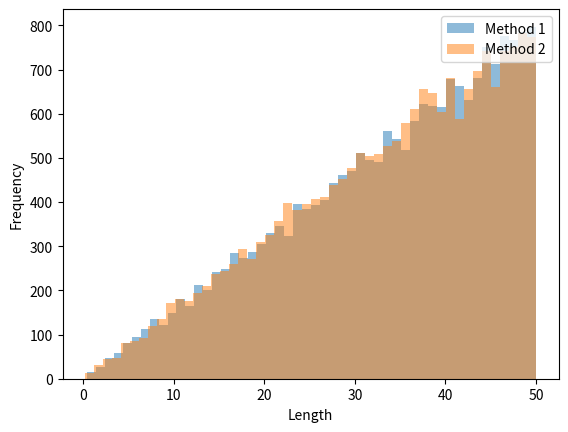

Write the Python code that produced this figure.
import random
import matplotlib.pyplot as plt

class TestClass:
    def __init__(self, radius):
        self._radius = radius

    def generate_length_method1(self):
        length = (random.random() + random.random()) * self._radius
        if length > self._radius:
            length = 2 * self._radius - length
        return length

    def generate_length_method2(self):
        return self._radius - abs((random.random() + random.random() - 1) * self._radius)

your_instance = TestClass(radius=50.0)

# 生成一些数据
num_samples = 20000
method1_lengths = [your_instance.generate_length_method1() for _ in range(num_samples)]
method2_lengths = [your_instance.generate_length_method2() for _ in range(num_samples)]

# 绘制直方图
plt.hist(method1_lengths, bins=50, alpha=0.5, label='Method 1')
plt.hist(method2_lengths, bins=50, alpha=0.5, label='Method 2')

# 添加标签和图例
plt.xlabel('Length')
plt.ylabel('Frequency')
plt.legend(loc='upper right')

# 显示图形
plt.show()